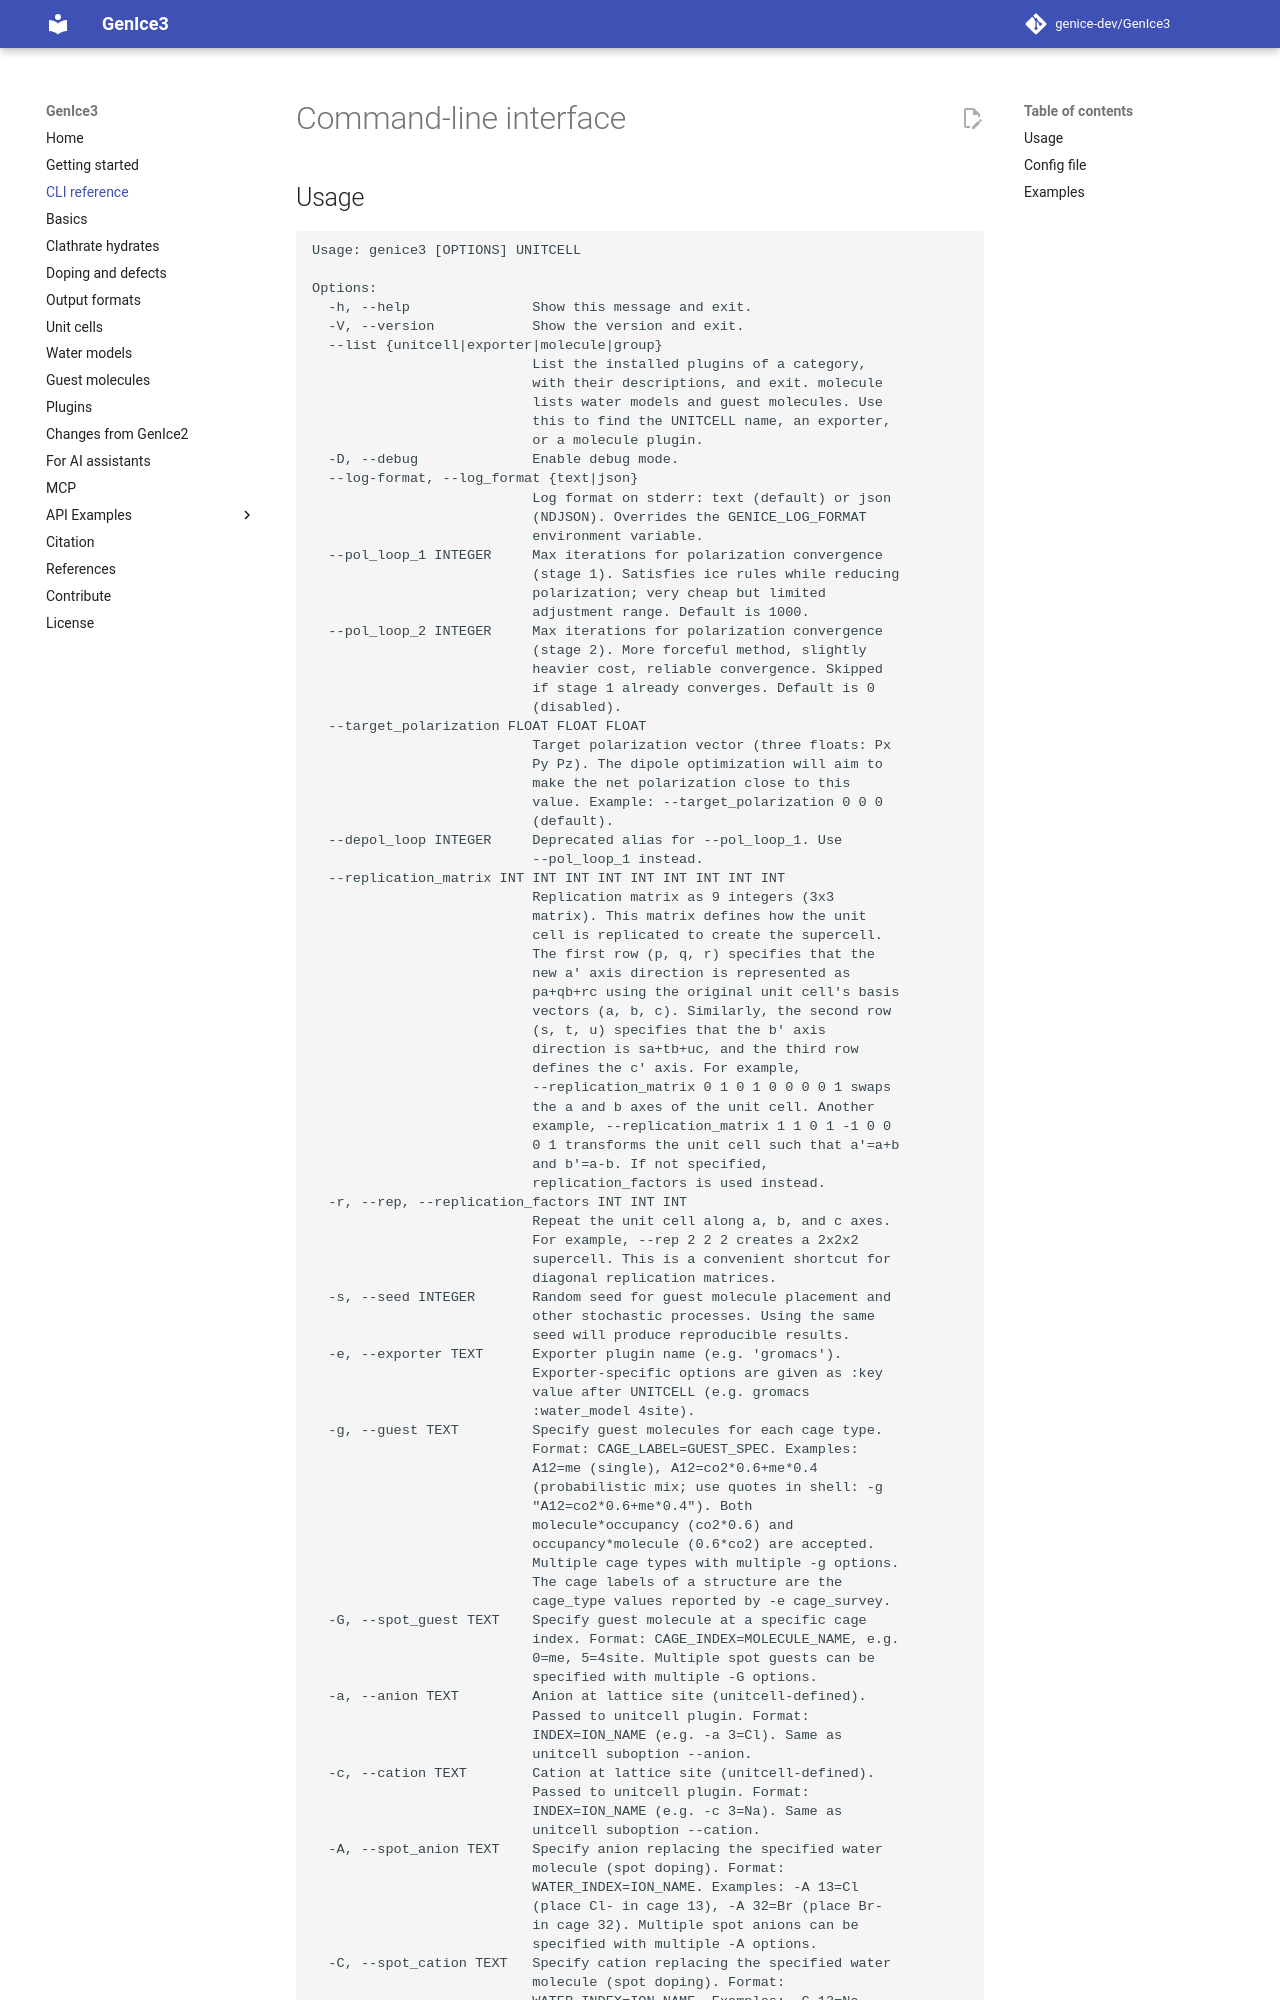

repository: genice-dev/GenIce3 · page: cli/index.html · generator: mkdocs

# Command-line interface

## Usage

```text
Usage: genice3 [OPTIONS] UNITCELL

Options:
  -h, --help               Show this message and exit.
  -V, --version            Show the version and exit.
  --list {unitcell|exporter|molecule|group}
                           List the installed plugins of a category,
                           with their descriptions, and exit. molecule
                           lists water models and guest molecules. Use
                           this to find the UNITCELL name, an exporter,
                           or a molecule plugin.
  -D, --debug              Enable debug mode.
  --log-format, --log_format {text|json}
                           Log format on stderr: text (default) or json
                           (NDJSON). Overrides the GENICE_LOG_FORMAT
                           environment variable.
  --pol_loop_1 INTEGER     Max iterations for polarization convergence
                           (stage 1). Satisfies ice rules while reducing
                           polarization; very cheap but limited
                           adjustment range. Default is 1000.
  --pol_loop_2 INTEGER     Max iterations for polarization convergence
                           (stage 2). More forceful method, slightly
                           heavier cost, reliable convergence. Skipped
                           if stage 1 already converges. Default is 0
                           (disabled).
  --target_polarization FLOAT FLOAT FLOAT
                           Target polarization vector (three floats: Px
                           Py Pz). The dipole optimization will aim to
                           make the net polarization close to this
                           value. Example: --target_polarization 0 0 0
                           (default).
  --depol_loop INTEGER     Deprecated alias for --pol_loop_1. Use
                           --pol_loop_1 instead.
  --replication_matrix INT INT INT INT INT INT INT INT INT
                           Replication matrix as 9 integers (3x3
                           matrix). This matrix defines how the unit
                           cell is replicated to create the supercell.
                           The first row (p, q, r) specifies that the
                           new a' axis direction is represented as
                           pa+qb+rc using the original unit cell's basis
                           vectors (a, b, c). Similarly, the second row
                           (s, t, u) specifies that the b' axis
                           direction is sa+tb+uc, and the third row
                           defines the c' axis. For example,
                           --replication_matrix 0 1 0 1 0 0 0 0 1 swaps
                           the a and b axes of the unit cell. Another
                           example, --replication_matrix 1 1 0 1 -1 0 0
                           0 1 transforms the unit cell such that a'=a+b
                           and b'=a-b. If not specified,
                           replication_factors is used instead.
  -r, --rep, --replication_factors INT INT INT
                           Repeat the unit cell along a, b, and c axes.
                           For example, --rep 2 2 2 creates a 2x2x2
                           supercell. This is a convenient shortcut for
                           diagonal replication matrices.
  -s, --seed INTEGER       Random seed for guest molecule placement and
                           other stochastic processes. Using the same
                           seed will produce reproducible results.
  -e, --exporter TEXT      Exporter plugin name (e.g. 'gromacs').
                           Exporter-specific options are given as :key
                           value after UNITCELL (e.g. gromacs
                           :water_model 4site).
  -g, --guest TEXT         Specify guest molecules for each cage type.
                           Format: CAGE_LABEL=GUEST_SPEC. Examples:
                           A12=me (single), A12=co2*0.6+me*0.4
                           (probabilistic mix; use quotes in shell: -g
                           "A12=co2*0.6+me*0.4"). Both
                           molecule*occupancy (co2*0.6) and
                           occupancy*molecule (0.6*co2) are accepted.
                           Multiple cage types with multiple -g options.
                           The cage labels of a structure are the
                           cage_type values reported by -e cage_survey.
  -G, --spot_guest TEXT    Specify guest molecule at a specific cage
                           index. Format: CAGE_INDEX=MOLECULE_NAME, e.g.
                           0=me, 5=4site. Multiple spot guests can be
                           specified with multiple -G options.
  -a, --anion TEXT         Anion at lattice site (unitcell-defined).
                           Passed to unitcell plugin. Format:
                           INDEX=ION_NAME (e.g. -a 3=Cl). Same as
                           unitcell suboption
